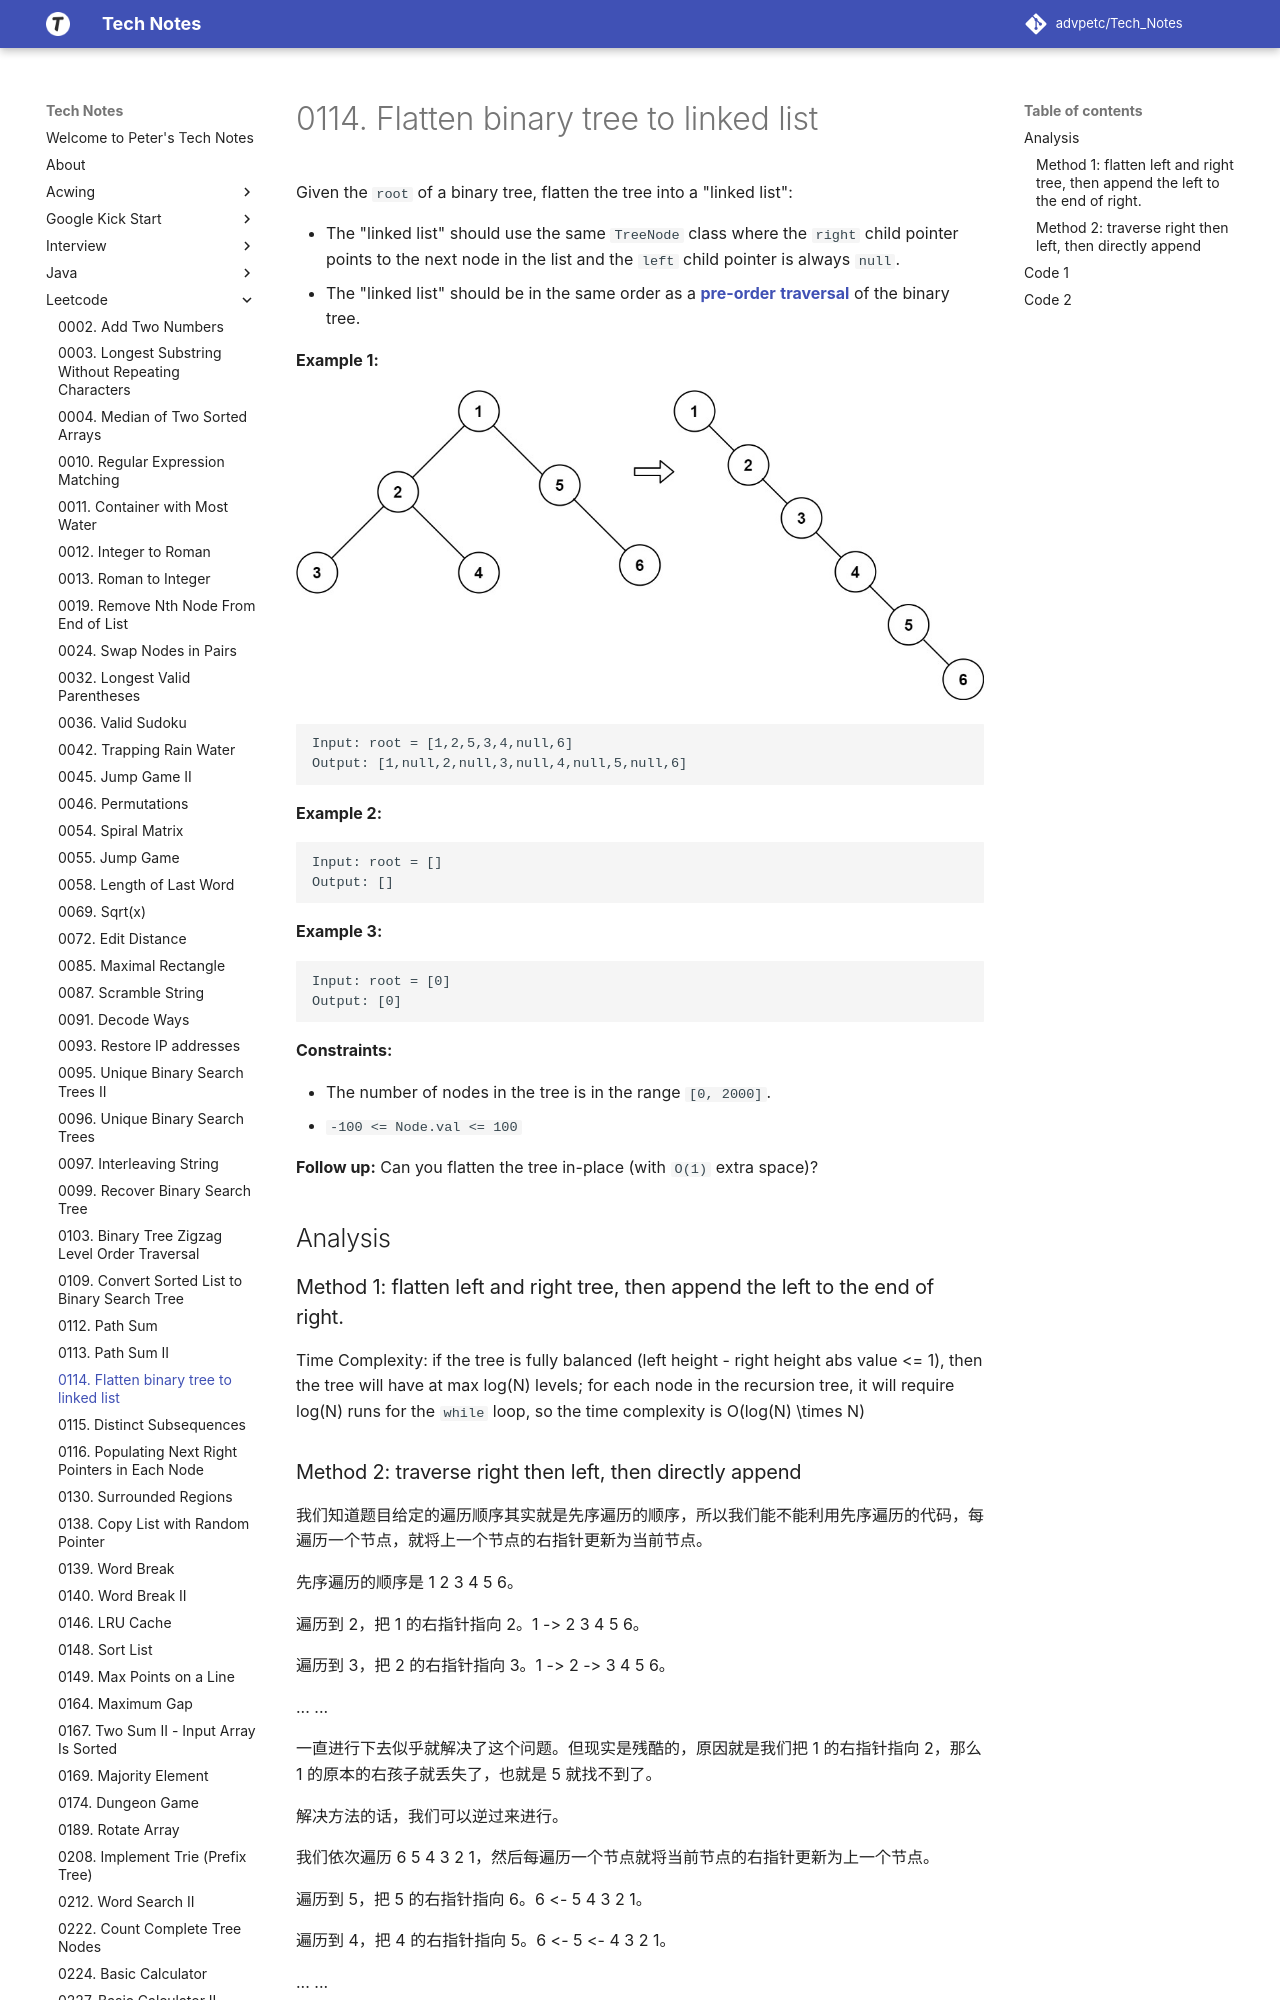

repository: advpetc/tech_notes · page: Leetcode/0114-Flatten-Binary-Tree-to-Linked-List/index.html · generator: mkdocs

# 0114. Flatten binary tree to linked list

Given the `root` of a binary tree, flatten the tree into a "linked list":

- The "linked list" should use the same `TreeNode` class where the `right` child pointer points to the next node in the list and the `left` child pointer is always `null`.
- The "linked list" should be in the same order as a [**pre-order** **traversal**](https://en.wikipedia.org/wiki/Tree_traversal#Pre-order,_NLR) of the binary tree.

 

**Example 1:**

![img](resources/114.jpg)

```
Input: root = [1,2,5,3,4,null,6]
Output: [1,null,2,null,3,null,4,null,5,null,6]
```

**Example 2:**

```
Input: root = []
Output: []
```

**Example 3:**

```
Input: root = [0]
Output: [0]
```

 

**Constraints:**

- The number of nodes in the tree is in the range `[0, 2000]`.
- `-100 <= Node.val <= 100`

 

**Follow up:** Can you flatten the tree in-place (with `O(1)` extra space)?

## Analysis

### Method 1: flatten left and right tree, then append the left to the end of right.

Time Complexity: if the tree is fully balanced (left height - right height abs value <= 1), then the tree will have at max $log(N)$ levels; for each node in the recursion tree, it will require $log(N)$ runs for the `while` loop, so the time complexity is $O(log(N) \times N)$
